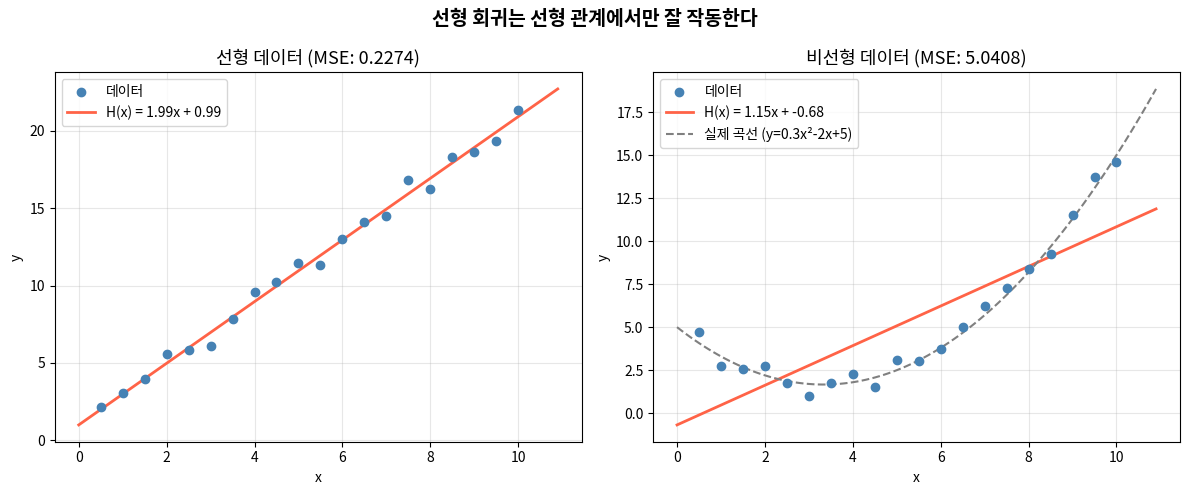

Python code for this plot:
"""
Linear vs Nonlinear - 선형 회귀의 한계
선형 데이터와 비선형 데이터에 각각 선형 회귀를 적용하여,
선형 모델이 언제 잘 작동하고 언제 실패하는지 시각적으로 확인한다.
"""

import math
import platform

import matplotlib.pyplot as plt

# 한글 폰트 설정 (OS별 자동 선택)
if platform.system() == "Windows":
    plt.rcParams["font.family"] = "Malgun Gothic"
elif platform.system() == "Darwin":
    plt.rcParams["font.family"] = "AppleGothic"
plt.rcParams["axes.unicode_minus"] = False

# ============================================================
# 1. 데이터셋 생성
# ============================================================

# (A) 선형 데이터: y = 2x + 1 (+ 약간의 노이즈)
#     선형 회귀가 잘 맞는 경우
linear_x = [i * 0.5 for i in range(1, 21)]  # 0.5 ~ 10.0

# 간단한 난수 생성 (시드 고정을 위해 직접 구현)
# Linear Congruential Generator
_seed = 42


def _simple_random():
    """재현 가능한 간단한 난수 생성 (-0.5 ~ 0.5 범위)"""
    global _seed
    _seed = (1103515245 * _seed + 12345) % (2**31)
    return (_seed / (2**31)) - 0.5


linear_y = [2 * x + 1 + _simple_random() * 2 for x in linear_x]

# (B) 비선형 데이터: y = 0.3x² - 2x + 5 (+ 약간의 노이즈)
#     선형 회귀로는 패턴을 포착할 수 없는 경우
nonlinear_x = [i * 0.5 for i in range(1, 21)]  # 0.5 ~ 10.0
nonlinear_y = [0.3 * x**2 - 2 * x + 5 + _simple_random() * 1.5 for x in nonlinear_x]

# ============================================================
# 2. 선형 회귀 학습 (순수 Python)
#    01번 예제와 동일한 경사하강법을 함수로 묶어 두 데이터에 적용
# ============================================================


def train_linear_regression(x_data, y_data, lr=0.001, epochs=5000):
    """경사하강법으로 w, b를 학습하여 반환한다."""
    w = 0.0
    b = 0.0
    n = len(x_data)

    for epoch in range(epochs):
        # 예측
        y_pred = [w * x + b for x in x_data]

        # 그래디언트 계산
        grad_w = 0.0
        grad_b = 0.0
        for i in range(n):
            error = y_pred[i] - y_data[i]
            grad_w += error * x_data[i]
            grad_b += error
        grad_w = (2 / n) * grad_w
        grad_b = (2 / n) * grad_b

        # 업데이트
        w = w - lr * grad_w
        b = b - lr * grad_b

    # 최종 손실 계산
    y_pred = [w * x + b for x in x_data]
    loss = sum((p - y) ** 2 for p, y in zip(y_pred, y_data)) / n

    return w, b, loss


# 두 데이터셋에 동일한 선형 회귀 적용
w_lin, b_lin, loss_lin = train_linear_regression(linear_x, linear_y)
w_non, b_non, loss_non = train_linear_regression(nonlinear_x, nonlinear_y)

# ============================================================
# 3. 결과 출력
# ============================================================
print("=" * 50)
print("선형 데이터에 선형 회귀 적용")
print(f"  학습된 모델: H(x) = {w_lin:.4f}x + {b_lin:.4f}")
print(f"  MSE 손실: {loss_lin:.4f}")
print()
print("비선형 데이터에 선형 회귀 적용")
print(f"  학습된 모델: H(x) = {w_non:.4f}x + {b_non:.4f}")
print(f"  MSE 손실: {loss_non:.4f}")
print("=" * 50)
print()
print(f"손실 비교: 비선형({loss_non:.4f}) vs 선형({loss_lin:.4f})")
print("→ 비선형 데이터에서 손실이 훨씬 크다 = 선형 모델이 데이터를 잘 설명하지 못한다.")

# ============================================================
# 4. 시각화
#    왼쪽: 선형 데이터 + 회귀선 (잘 맞음)
#    오른쪽: 비선형 데이터 + 회귀선 (잘 안 맞음)
# ============================================================

# 회귀선을 그리기 위한 x 범위
plot_x = [i * 0.1 for i in range(0, 110)]  # 0.0 ~ 10.9

fig, axes = plt.subplots(1, 2, figsize=(12, 5))

# --- 왼쪽: 선형 데이터 ---
ax1 = axes[0]
ax1.scatter(linear_x, linear_y, color="steelblue", label="데이터", zorder=3)
pred_line = [w_lin * x + b_lin for x in plot_x]
ax1.plot(plot_x, pred_line, color="tomato", linewidth=2, label=f"H(x) = {w_lin:.2f}x + {b_lin:.2f}")
ax1.set_title(f"선형 데이터 (MSE: {loss_lin:.4f})", fontsize=13)
ax1.set_xlabel("x")
ax1.set_ylabel("y")
ax1.legend()
ax1.grid(True, alpha=0.3)

# --- 오른쪽: 비선형 데이터 ---
ax2 = axes[1]
ax2.scatter(nonlinear_x, nonlinear_y, color="steelblue", label="데이터", zorder=3)
pred_line_non = [w_non * x + b_non for x in plot_x]
ax2.plot(plot_x, pred_line_non, color="tomato", linewidth=2, label=f"H(x) = {w_non:.2f}x + {b_non:.2f}")

# 실제 비선형 곡선도 함께 표시
true_curve = [0.3 * x**2 - 2 * x + 5 for x in plot_x]
ax2.plot(plot_x, true_curve, color="gray", linewidth=1.5, linestyle="--", label="실제 곡선 (y=0.3x²-2x+5)")

ax2.set_title(f"비선형 데이터 (MSE: {loss_non:.4f})", fontsize=13)
ax2.set_xlabel("x")
ax2.set_ylabel("y")
ax2.legend()
ax2.grid(True, alpha=0.3)

plt.suptitle("선형 회귀는 선형 관계에서만 잘 작동한다", fontsize=14, fontweight="bold")
plt.tight_layout()
plt.show()
